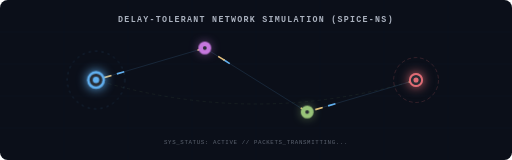
t = 0.00 s
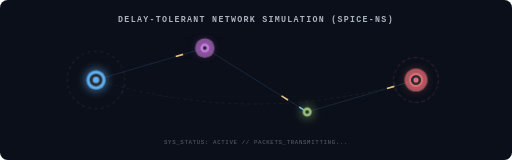
t = 2.00 s
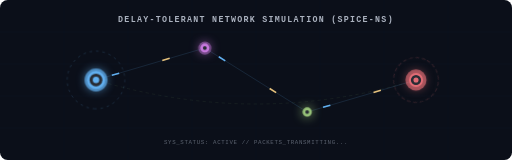
t = 7.63 s

The animated SVG that drew these frames (rendered in a browser with its animation timeline set to each time). Animation: 5 CSS @keyframes rules; frames cover the first 7.62 s, repeats indefinitely.

<svg xmlns="http://www.w3.org/2000/svg" viewBox="0 0 800 250" width="100%" height="250">
  <style>
    .bg { fill: #0b0f19; }
    .grid-line { stroke: rgba(97, 175, 239, 0.05); stroke-width: 0.5; }
    .orbit {
      fill: none;
      stroke: rgba(97, 175, 239, 0.25);
      stroke-width: 1;
      stroke-dasharray: 4 6;
      transform-origin: 150px 125px;
      animation: spin 30s linear infinite;
    }
    .orbit-mars {
      fill: none;
      stroke: rgba(224, 108, 117, 0.3);
      stroke-width: 1;
      stroke-dasharray: 6 4;
      transform-origin: 650px 125px;
      animation: spin-reverse 45s linear infinite;
    }
    .link-line {
      fill: none;
      stroke: rgba(97, 175, 239, 0.15);
      stroke-width: 1.5;
    }
    .data-flow {
      fill: none;
      stroke: #61afef;
      stroke-width: 2.5;
      stroke-dasharray: 12 180;
      animation: flow 5s linear infinite;
    }
    .data-flow-reverse {
      fill: none;
      stroke: #e5c07b;
      stroke-width: 2.5;
      stroke-dasharray: 12 140;
      animation: flow-reverse 6s linear infinite;
    }
    .node-pulse {
      animation: pulse 3s ease-in-out infinite;
    }
    .planet {
      filter: drop-shadow(0 0 8px currentColor);
    }
    @keyframes spin {
      from { transform: rotate(0deg); }
      to { transform: rotate(360deg); }
    }
    @keyframes spin-reverse {
      from { transform: rotate(360deg); }
      to { transform: rotate(0deg); }
    }
    @keyframes flow {
      from { stroke-dashoffset: 350; }
      to { stroke-dashoffset: 0; }
    }
    @keyframes flow-reverse {
      from { stroke-dashoffset: 0; }
      to { stroke-dashoffset: 350; }
    }
    @keyframes pulse {
      0%, 100% { r: 6; opacity: 0.3; }
      50% { r: 18; opacity: 0.7; }
    }
  </style>
  
  <!-- Background -->
  <rect width="800" height="250" rx="12" class="bg" />
  
  <!-- Grid pattern -->
  <line x1="0" y1="50" x2="800" y2="50" class="grid-line" />
  <line x1="0" y1="100" x2="800" y2="100" class="grid-line" />
  <line x1="0" y1="150" x2="800" y2="150" class="grid-line" />
  <line x1="0" y1="200" x2="800" y2="200" class="grid-line" />
  <line x1="100" y1="0" x2="100" y2="250" class="grid-line" />
  <line x1="200" y1="0" x2="200" y2="250" class="grid-line" />
  <line x1="300" y1="0" x2="300" y2="250" class="grid-line" />
  <line x1="400" y1="0" x2="400" y2="250" class="grid-line" />
  <line x1="500" y1="0" x2="500" y2="250" class="grid-line" />
  <line x1="600" y1="0" x2="600" y2="250" class="grid-line" />
  <line x1="700" y1="0" x2="700" y2="250" class="grid-line" />

  <!-- Communication Link Paths -->
  <path id="path1" d="M 150 125 Q 235 100 320 75" class="link-line" />
  <path id="path2" d="M 320 75 Q 400 125 480 175" class="link-line" />
  <path id="path3" d="M 480 175 Q 565 150 650 125" class="link-line" />
  
  <path d="M 150 125 Q 400 200 650 125" class="link-line" style="stroke: rgba(152, 195, 121, 0.08); stroke-dasharray: 5 5;" />

  <!-- Animated Data Flows -->
  <path d="M 150 125 Q 235 100 320 75" class="data-flow" />
  <path d="M 320 75 Q 400 125 480 175" class="data-flow" />
  <path d="M 480 175 Q 565 150 650 125" class="data-flow" />
  
  <path d="M 650 125 Q 565 150 480 175" class="data-flow-reverse" />
  <path d="M 480 175 Q 400 125 320 75" class="data-flow-reverse" />
  <path d="M 320 75 Q 235 100 150 125" class="data-flow-reverse" />

  <!-- Orbits -->
  <circle cx="150" cy="125" r="45" class="orbit" />
  <circle cx="650" cy="125" r="35" class="orbit-mars" />

  <!-- Node Pulse Glows -->
  <circle cx="150" cy="125" r="10" fill="#61afef" class="node-pulse" style="animation-delay: 0s;" />
  <circle cx="320" cy="75" r="10" fill="#c678dd" class="node-pulse" style="animation-delay: 1s;" />
  <circle cx="480" cy="175" r="10" fill="#98c379" class="node-pulse" style="animation-delay: 2s;" />
  <circle cx="650" cy="125" r="10" fill="#e06c75" class="node-pulse" style="animation-delay: 0.5s;" />

  <!-- Physical Node Icons -->
  <!-- Earth Node -->
  <circle cx="150" cy="125" r="14" fill="#61afef" class="planet" color="#61afef" />
  <circle cx="150" cy="125" r="10" fill="#282c34" />
  <circle cx="150" cy="125" r="5" fill="#61afef" />

  <!-- Satellite 1 -->
  <circle cx="320" cy="75" r="7" fill="#c678dd" class="planet" color="#c678dd" />
  <circle cx="320" cy="75" r="3" fill="#282c34" />

  <!-- Satellite 2 -->
  <circle cx="480" cy="175" r="7" fill="#98c379" class="planet" color="#98c379" />
  <circle cx="480" cy="175" r="3" fill="#282c34" />

  <!-- Mars Node -->
  <circle cx="650" cy="125" r="11" fill="#e06c75" class="planet" color="#e06c75" />
  <circle cx="650" cy="125" r="8" fill="#282c34" />
  <circle cx="650" cy="125" r="4" fill="#e06c75" />
  
  <!-- Interactive Text Label inside SVG -->
  <text x="400" y="35" fill="#abb2bf" font-family="Fira Code, Courier New, monospace" font-size="13" font-weight="bold" text-anchor="middle" letter-spacing="2">
    DELAY-TOLERANT NETWORK SIMULATION (SPICE-NS)
  </text>
  
  <text x="400" y="225" fill="#5c6370" font-family="Fira Code, Courier New, monospace" font-size="9" text-anchor="middle" letter-spacing="1">
    SYS_STATUS: ACTIVE // PACKETS_TRANSMITTING...
  </text>
</svg>
